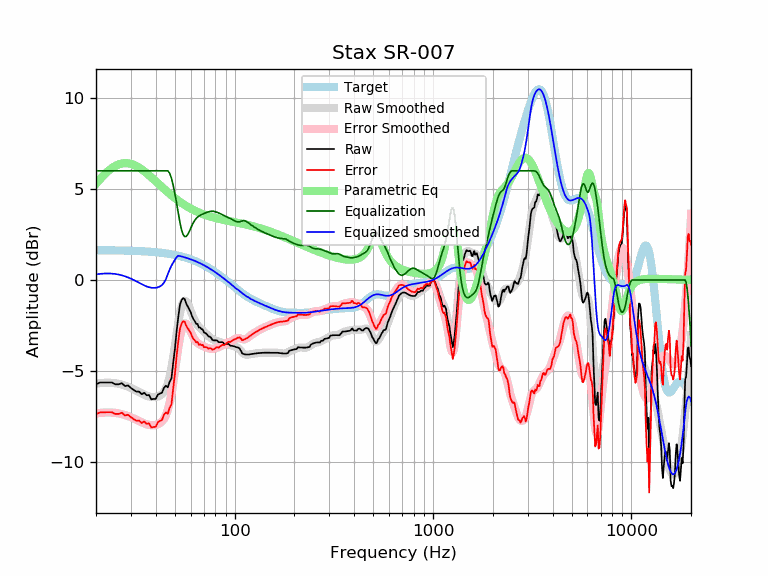

Values plotted in this chart, from the file beside it:
frequency, raw, error, smoothed, error_smoothed, equalization, parametric_eq, equalized_raw, equalized_smoothed, target
20, -5.73, -7.36, -5.69, -7.33, 6.00, 5.28, 0.27, 0.31, 1.64
21, -5.62, -7.26, -5.66, -7.30, 6.00, 5.55, 0.38, 0.34, 1.64
22, -5.62, -7.26, -5.64, -7.28, 6.00, 5.78, 0.38, 0.36, 1.64
23, -5.62, -7.26, -5.64, -7.27, 6.00, 5.98, 0.38, 0.36, 1.63
24, -5.62, -7.26, -5.65, -7.28, 6.00, 6.14, 0.38, 0.35, 1.63
25, -5.73, -7.35, -5.67, -7.30, 6.00, 6.26, 0.27, 0.33, 1.63
26, -5.73, -7.35, -5.70, -7.32, 6.00, 6.35, 0.27, 0.30, 1.62
27, -5.66, -7.29, -5.74, -7.36, 6.00, 6.40, 0.34, 0.26, 1.62
28, -5.83, -7.44, -5.80, -7.41, 6.00, 6.42, 0.17, 0.20, 1.62
29, -5.79, -7.40, -5.86, -7.47, 6.00, 6.41, 0.21, 0.14, 1.61
30, -5.93, -7.53, -5.93, -7.53, 6.00, 6.38, 0.07, 0.07, 1.61
31, -6.04, -7.64, -6.00, -7.60, 6.00, 6.32, -0.04, 0.00, 1.60
32, -6.13, -7.72, -6.08, -7.67, 6.00, 6.25, -0.13, -0.08, 1.60
33, -6.13, -7.72, -6.15, -7.74, 6.00, 6.17, -0.13, -0.15, 1.59
34, -6.27, -7.85, -6.23, -7.81, 6.00, 6.07, -0.27, -0.23, 1.58
35, -6.19, -7.77, -6.30, -7.87, 6.00, 5.97, -0.19, -0.30, 1.58
36, -6.33, -7.90, -6.35, -7.92, 6.00, 5.87, -0.33, -0.35, 1.57
37, -6.31, -7.87, -6.40, -7.96, 6.00, 5.76, -0.31, -0.40, 1.56
38, -6.55, -8.10, -6.42, -7.97, 6.00, 5.64, -0.55, -0.42, 1.55
39, -6.53, -8.07, -6.43, -7.97, 6.00, 5.53, -0.53, -0.43, 1.54
40, -6.53, -8.06, -6.42, -7.95, 6.00, 5.42, -0.53, -0.42, 1.53
41, -6.29, -7.81, -6.40, -7.92, 6.00, 5.32, -0.29, -0.40, 1.52
42, -6.23, -7.74, -6.35, -7.86, 6.00, 5.21, -0.23, -0.35, 1.51
43, -6.19, -7.68, -6.27, -7.77, 6.00, 5.11, -0.19, -0.27, 1.49
44, -5.92, -7.40, -6.15, -7.63, 6.00, 5.01, 0.08, -0.15, 1.48
45, -5.80, -7.27, -5.96, -7.42, 6.00, 4.91, 0.20, 0.04, 1.46
46, -5.89, -7.34, -5.68, -7.13, 6.00, 4.82, 0.11, 0.32, 1.45
47, -5.59, -7.02, -5.30, -6.73, 5.87, 4.74, 0.28, 0.57, 1.43
48, -5.41, -6.82, -4.81, -6.23, 5.60, 4.65, 0.19, 0.79, 1.42
49, -4.55, -5.94, -4.23, -5.63, 5.19, 4.57, 0.65, 0.96, 1.40
50, -3.77, -5.15, -3.59, -4.97, 4.71, 4.50, 0.94, 1.12, 1.38
51, -2.80, -4.15, -2.95, -4.30, 4.21, 4.43, 1.42, 1.26, 1.36
52, -2.01, -3.35, -2.34, -3.68, 3.68, 4.36, 1.67, 1.34, 1.34
53, -1.36, -2.67, -1.83, -3.15, 3.15, 4.29, 1.79, 1.32, 1.32
54, -1.10, -2.39, -1.45, -2.75, 2.75, 4.23, 1.65, 1.29, 1.29
55, -0.99, -2.26, -1.22, -2.49, 2.49, 4.17, 1.50, 1.27, 1.27
56, -1.05, -2.30, -1.14, -2.38, 2.38, 4.12, 1.33, 1.25, 1.25
57, -1.29, -2.52, -1.18, -2.40, 2.40, 4.07, 1.10, 1.22, 1.22
58, -1.45, -2.65, -1.31, -2.50, 2.50, 4.02, 1.05, 1.19, 1.19
59, -1.60, -2.77, -1.49, -2.66, 2.66, 3.97, 1.05, 1.17, 1.17
60, -1.75, -2.89, -1.70, -2.83, 2.83, 3.93, 1.08, 1.14, 1.14
61, -2.00, -3.11, -1.90, -3.01, 3.01, 3.89, 1.01, 1.11, 1.11
62, -2.16, -3.24, -2.08, -3.16, 3.16, 3.85, 1.00, 1.08, 1.08
63, -2.26, -3.31, -2.24, -3.29, 3.29, 3.81, 1.03, 1.05, 1.05
64, -2.41, -3.42, -2.37, -3.38, 3.38, 3.77, 0.98, 1.02, 1.02
65, -2.41, -3.40, -2.47, -3.46, 3.46, 3.74, 1.05, 0.99, 0.99
66, -2.61, -3.56, -2.56, -3.51, 3.51, 3.71, 0.91, 0.95, 0.95
67, -2.61, -3.53, -2.64, -3.56, 3.56, 3.68, 0.95, 0.92, 0.92
68, -2.70, -3.58, -2.71, -3.59, 3.59, 3.65, 0.90, 0.88, 0.88
69, -2.71, -3.56, -2.77, -3.62, 3.62, 3.62, 0.92, 0.85, 0.85
70, -2.87, -3.69, -2.84, -3.65, 3.65, 3.60, 0.78, 0.81, 0.81
71, -2.91, -3.69, -2.90, -3.68, 3.68, 3.58, 0.77, 0.78, 0.78
72, -2.95, -3.68, -2.97, -3.71, 3.71, 3.55, 0.76, 0.74, 0.74
73, -3.03, -3.73, -3.03, -3.73, 3.73, 3.53, 0.70, 0.70, 0.70
74, -3.11, -3.77, -3.09, -3.75, 3.75, 3.51, 0.64, 0.66, 0.66
75, -3.11, -3.73, -3.14, -3.77, 3.77, 3.49, 0.66, 0.62, 0.62
76, -3.17, -3.75, -3.19, -3.78, 3.78, 3.47, 0.61, 0.59, 0.59
77, -3.27, -3.82, -3.23, -3.78, 3.78, 3.45, 0.51, 0.55, 0.55
78, -3.31, -3.82, -3.27, -3.78, 3.78, 3.44, 0.46, 0.51, 0.51
79, -3.31, -3.78, -3.30, -3.77, 3.77, 3.42, 0.45, 0.47, 0.47
... 553 more rows
